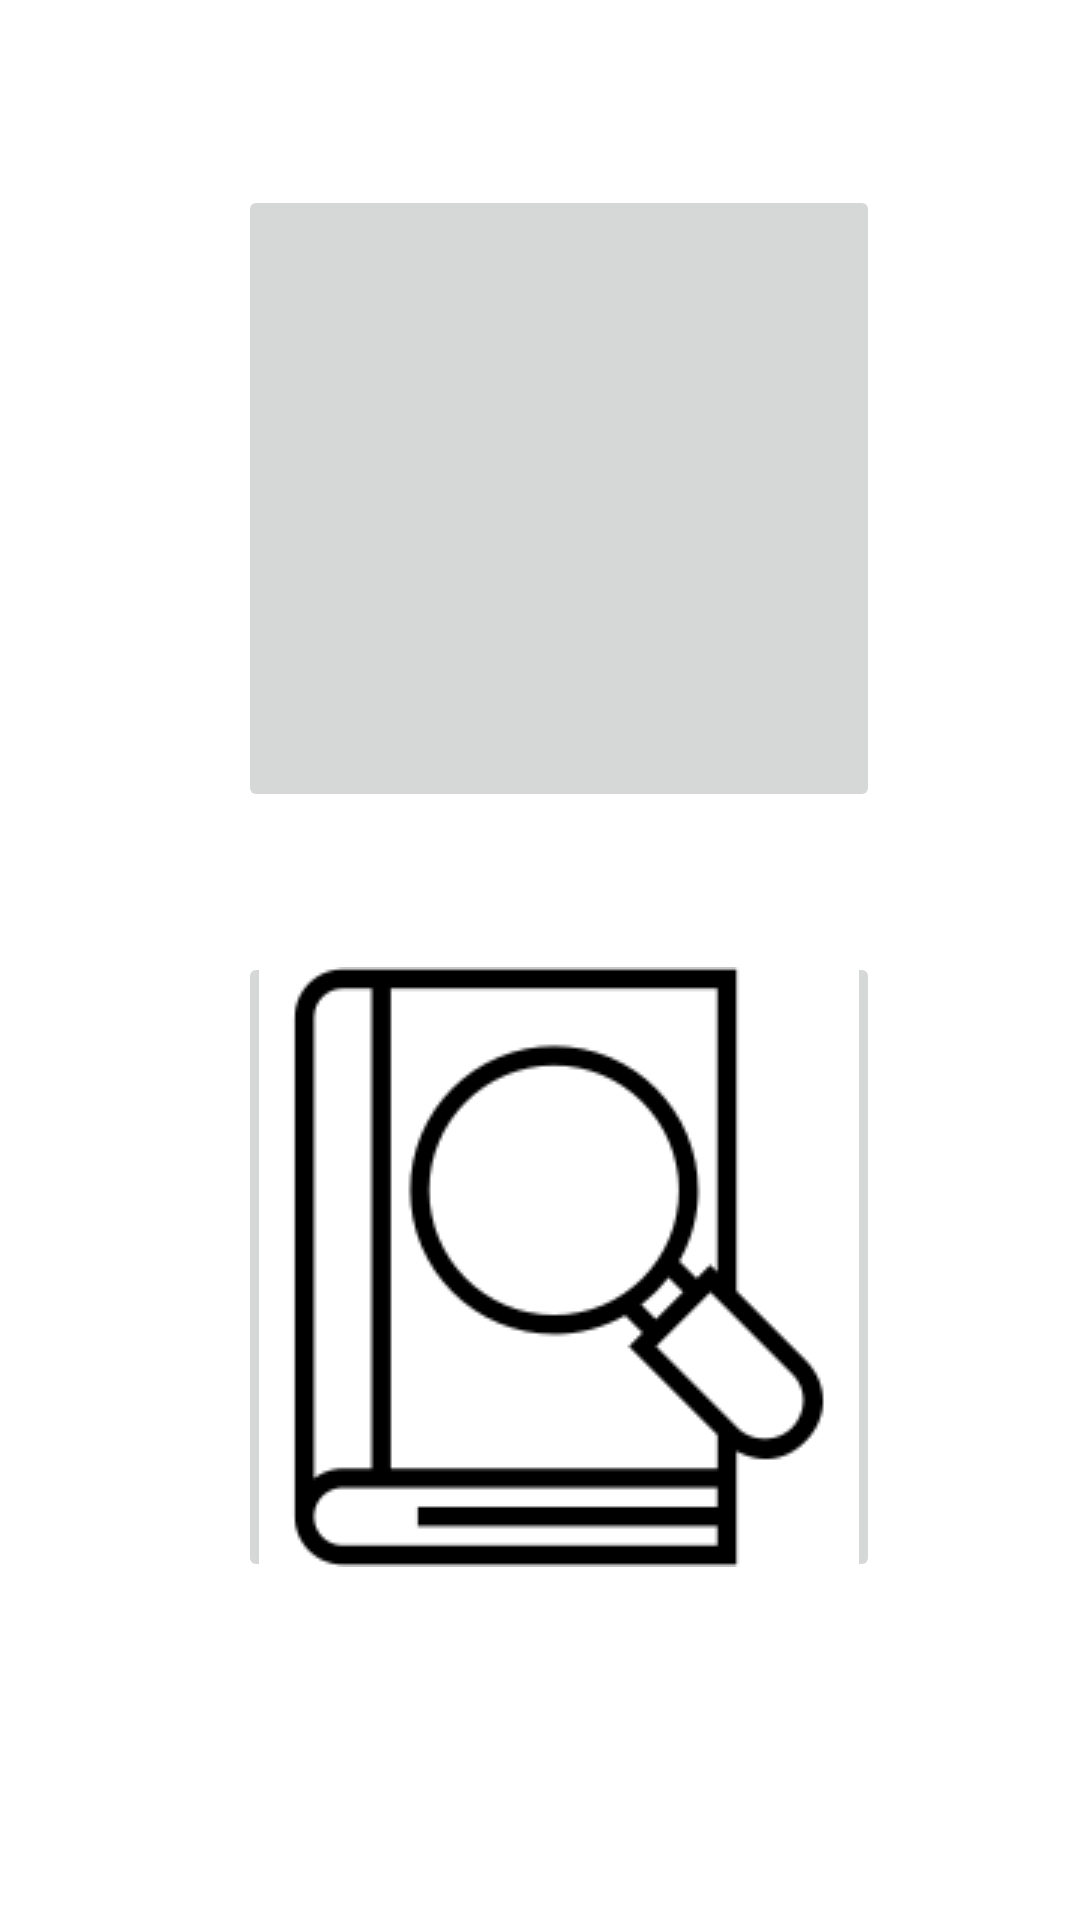

The Android layout XML behind this screen, and the referenced resources:
<!-- AndroidManifest.xml: application theme Theme.CLMS -->
<!-- res/layout/activity_lt_home.xml -->
<?xml version="1.0" encoding="utf-8"?>
<androidx.constraintlayout.widget.ConstraintLayout xmlns:android="http://schemas.android.com/apk/res/android"
    xmlns:app="http://schemas.android.com/apk/res-auto"
    xmlns:tools="http://schemas.android.com/tools"
    android:layout_width="match_parent"
    android:layout_height="match_parent"
    tools:context=".LT_Home">

    <ImageButton
        android:id="@+id/imageButton12"
        android:layout_width="214dp"
        android:layout_height="209dp"
        android:onClick="add"
        app:layout_constraintBottom_toTopOf="@+id/imageButton13"
        app:layout_constraintEnd_toEndOf="parent"
        app:layout_constraintHorizontal_bias="0.543"
        app:layout_constraintStart_toStartOf="parent"
        app:layout_constraintTop_toTopOf="parent"
        app:layout_constraintVertical_bias="0.568"
        app:srcCompat="@drawable/add" />

    <ImageButton
        android:id="@+id/imageButton13"
        android:layout_width="214dp"
        android:layout_height="210dp"
        android:onClick="search"
        app:layout_constraintBottom_toBottomOf="parent"
        app:layout_constraintEnd_toEndOf="parent"
        app:layout_constraintHorizontal_bias="0.543"
        app:layout_constraintStart_toStartOf="parent"
        app:layout_constraintTop_toTopOf="parent"
        app:layout_constraintVertical_bias="0.738"
        app:srcCompat="@drawable/search" />


</androidx.constraintlayout.widget.ConstraintLayout>
<!-- resources referenced by this layout -->
<resources>
  <!-- drawable search: png bitmap (drawable, 2531 bytes) -->
  <style name="Theme.CLMS" parent="Theme.MaterialComponents.DayNight.DarkActionBar">
          
          <item name="colorPrimary">@color/purple_500</item>
          <item name="colorPrimaryVariant">@color/purple_700</item>
          <item name="colorOnPrimary">@color/white</item>
          
          <item name="colorSecondary">@color/teal_200</item>
          <item name="colorSecondaryVariant">@color/teal_700</item>
          <item name="colorOnSecondary">@color/black</item>
          
          <item name="android:statusBarColor" tools:targetApi="l">?attr/colorPrimaryVariant</item>
          
      </style>
  <color name="purple_500">#FF6200EE</color>
  <color name="purple_700">#FF3700B3</color>
  <color name="white">#FFFFFFFF</color>
  <color name="teal_200">#FF03DAC5</color>
  <color name="teal_700">#FF018786</color>
  <color name="black">#FF000000</color>
</resources>
